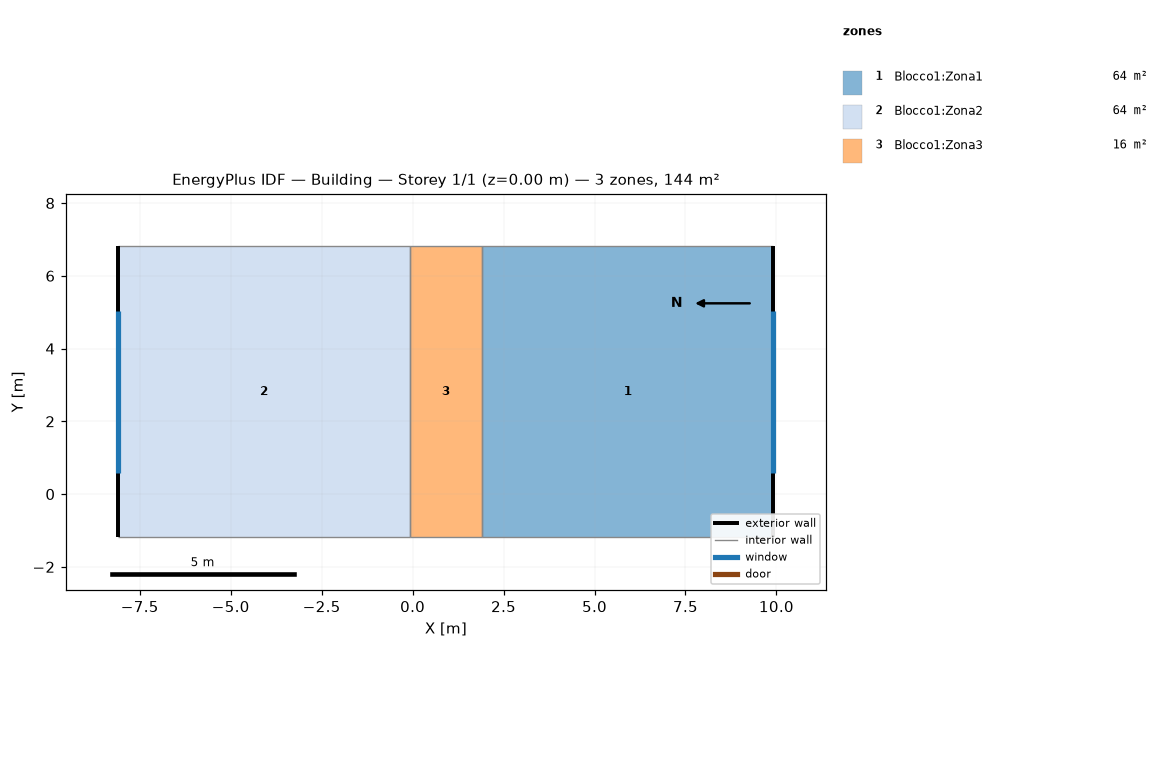
=== STOREY PLAN SPEC (per zone: floor XY polygon, exterior-wall plan segments, windows/doors) ===
zone 1: Blocco1:Zona1  (64.0 m²)
  floor: (9.92, -1.19) (1.92, -1.19) (1.92, 6.81) (9.92, 6.81)
  exterior wall: (9.92, -1.19) – (9.92, 6.81)  [8.0 m]
    window: (9.92, 0.59) – (9.92, 5.03)  [6.3 m²]
  interior walls: 3
zone 2: Blocco1:Zona2  (64.0 m²)
  floor: (-0.08, -1.19) (-8.08, -1.19) (-8.08, 6.81) (-0.08, 6.81)
  exterior wall: (-8.08, 6.81) – (-8.08, -1.19)  [8.0 m]
    window: (-8.08, 5.03) – (-8.08, 0.59)  [6.3 m²]
  interior walls: 3
zone 3: Blocco1:Zona3  (16.0 m²)
  floor: (1.92, -1.19) (-0.08, -1.19) (-0.08, 6.81) (1.92, 6.81)
  interior walls: 4

=== DERIVED (storey summary) ===
Building: Building
Storey: 1 of 1  (floor level z = 0.00 m)
Storey gross floor area: 144.0 m²
Zones on this storey: 3
  - Blocco1:Zona1: floor 64.0 m²; exterior wall 8.0 m (24.0 m²); 1 window(s) 6.3 m²; WWR 26.3%
  - Blocco1:Zona2: floor 64.0 m²; exterior wall 8.0 m (24.0 m²); 1 window(s) 6.3 m²; WWR 26.3%
  - Blocco1:Zona3: floor 16.0 m²
Zone adjacency (shared interzone walls):
  - Blocco1:Zona1 ↔ Blocco1:Zona3
  - Blocco1:Zona2 ↔ Blocco1:Zona3